Dataset: dataset1 (GitHub, MarcosFabriciio/pokedexApi). Classes: Bulbasaur, Charmander.

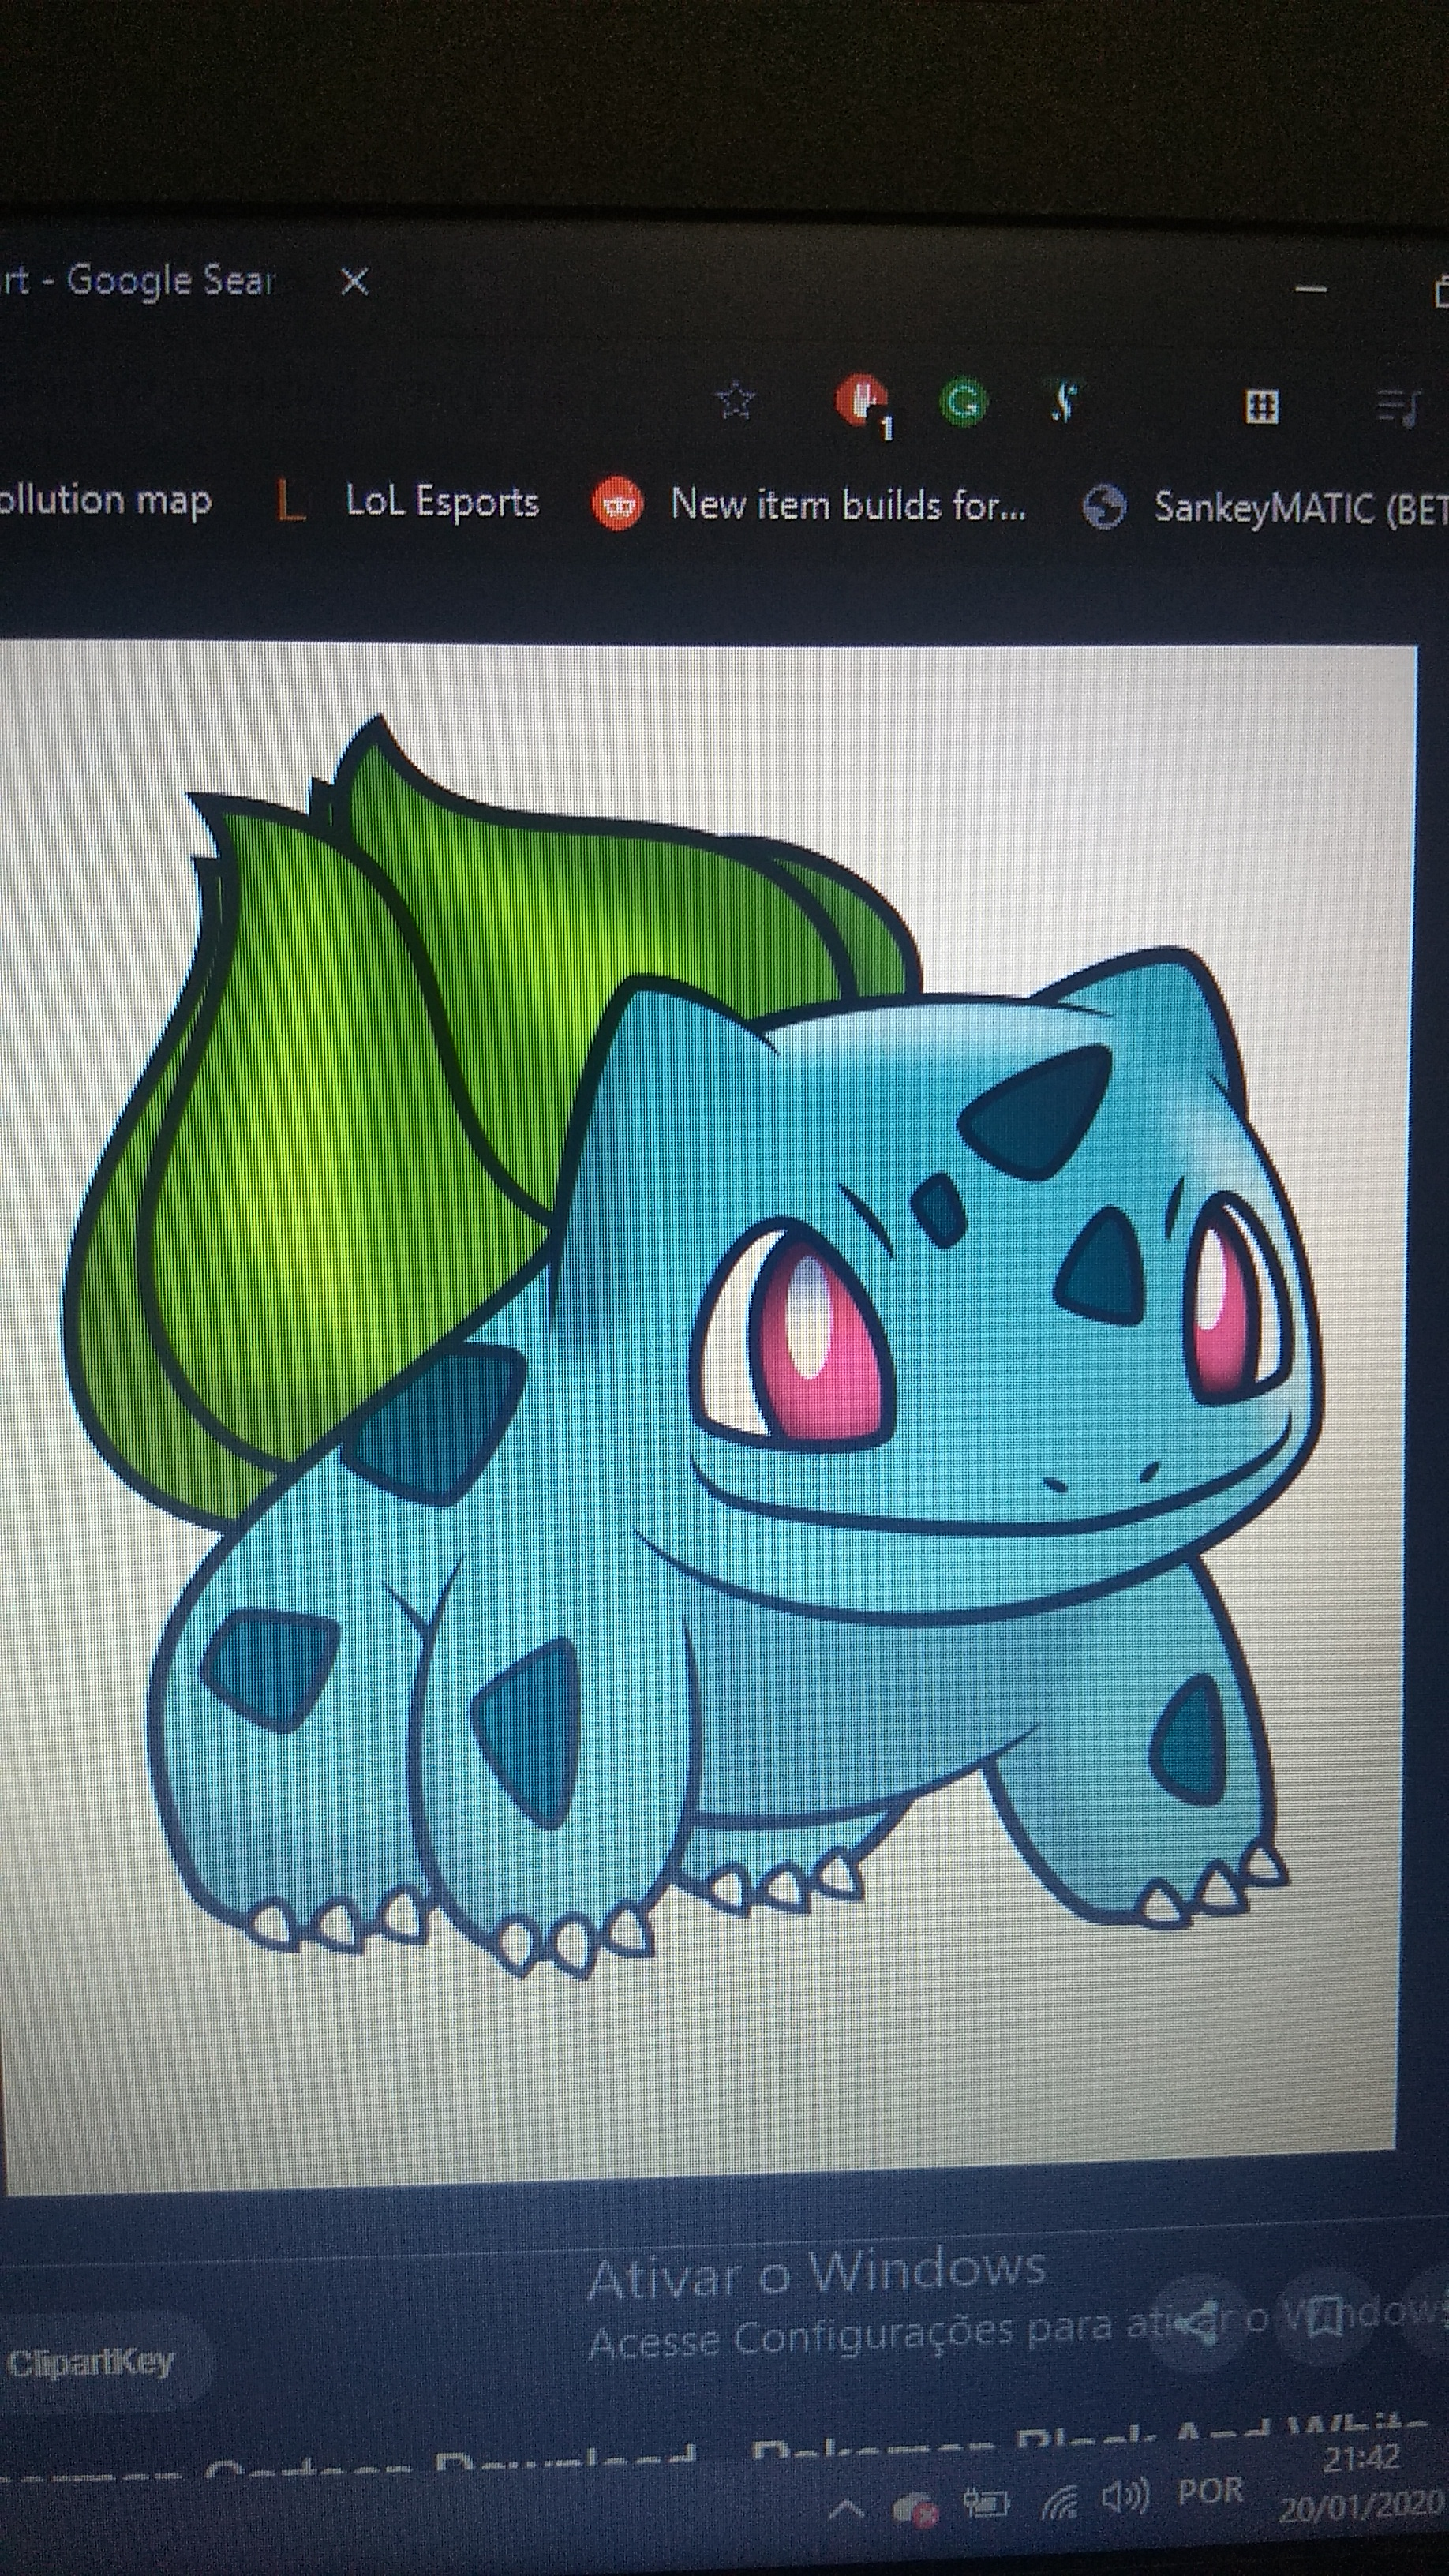
Label: Bulbasaur

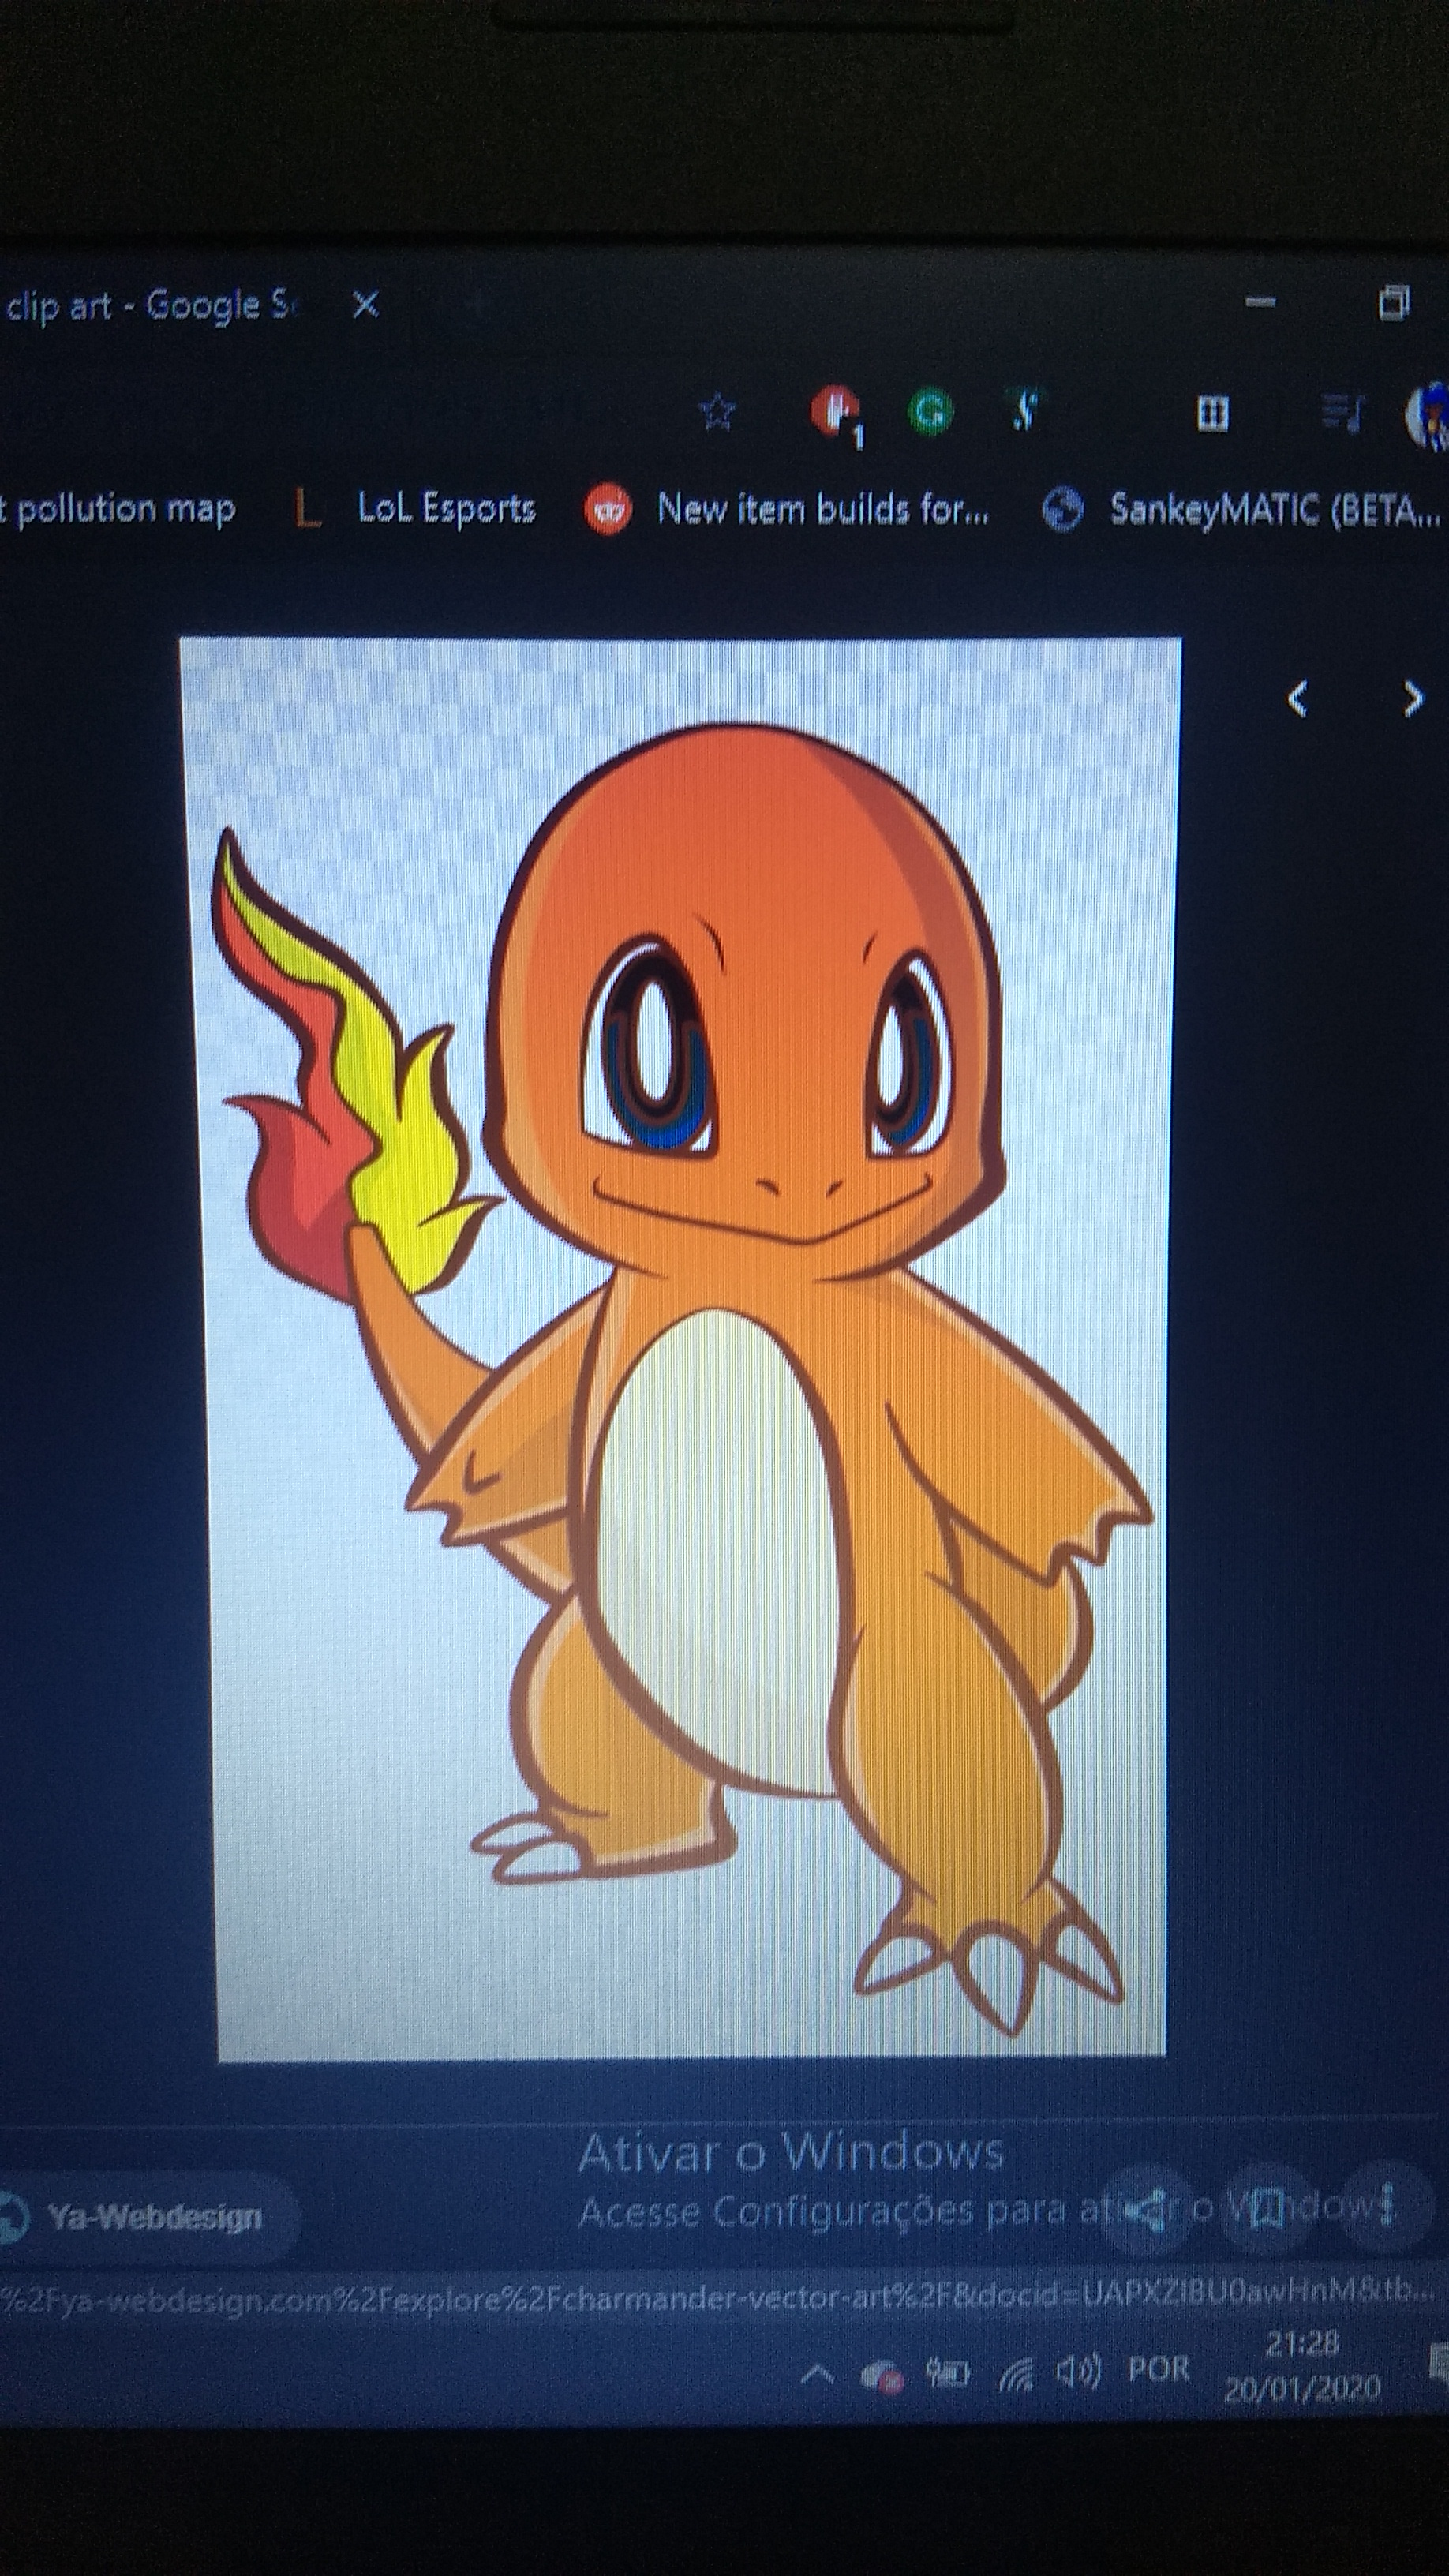
Label: Charmander

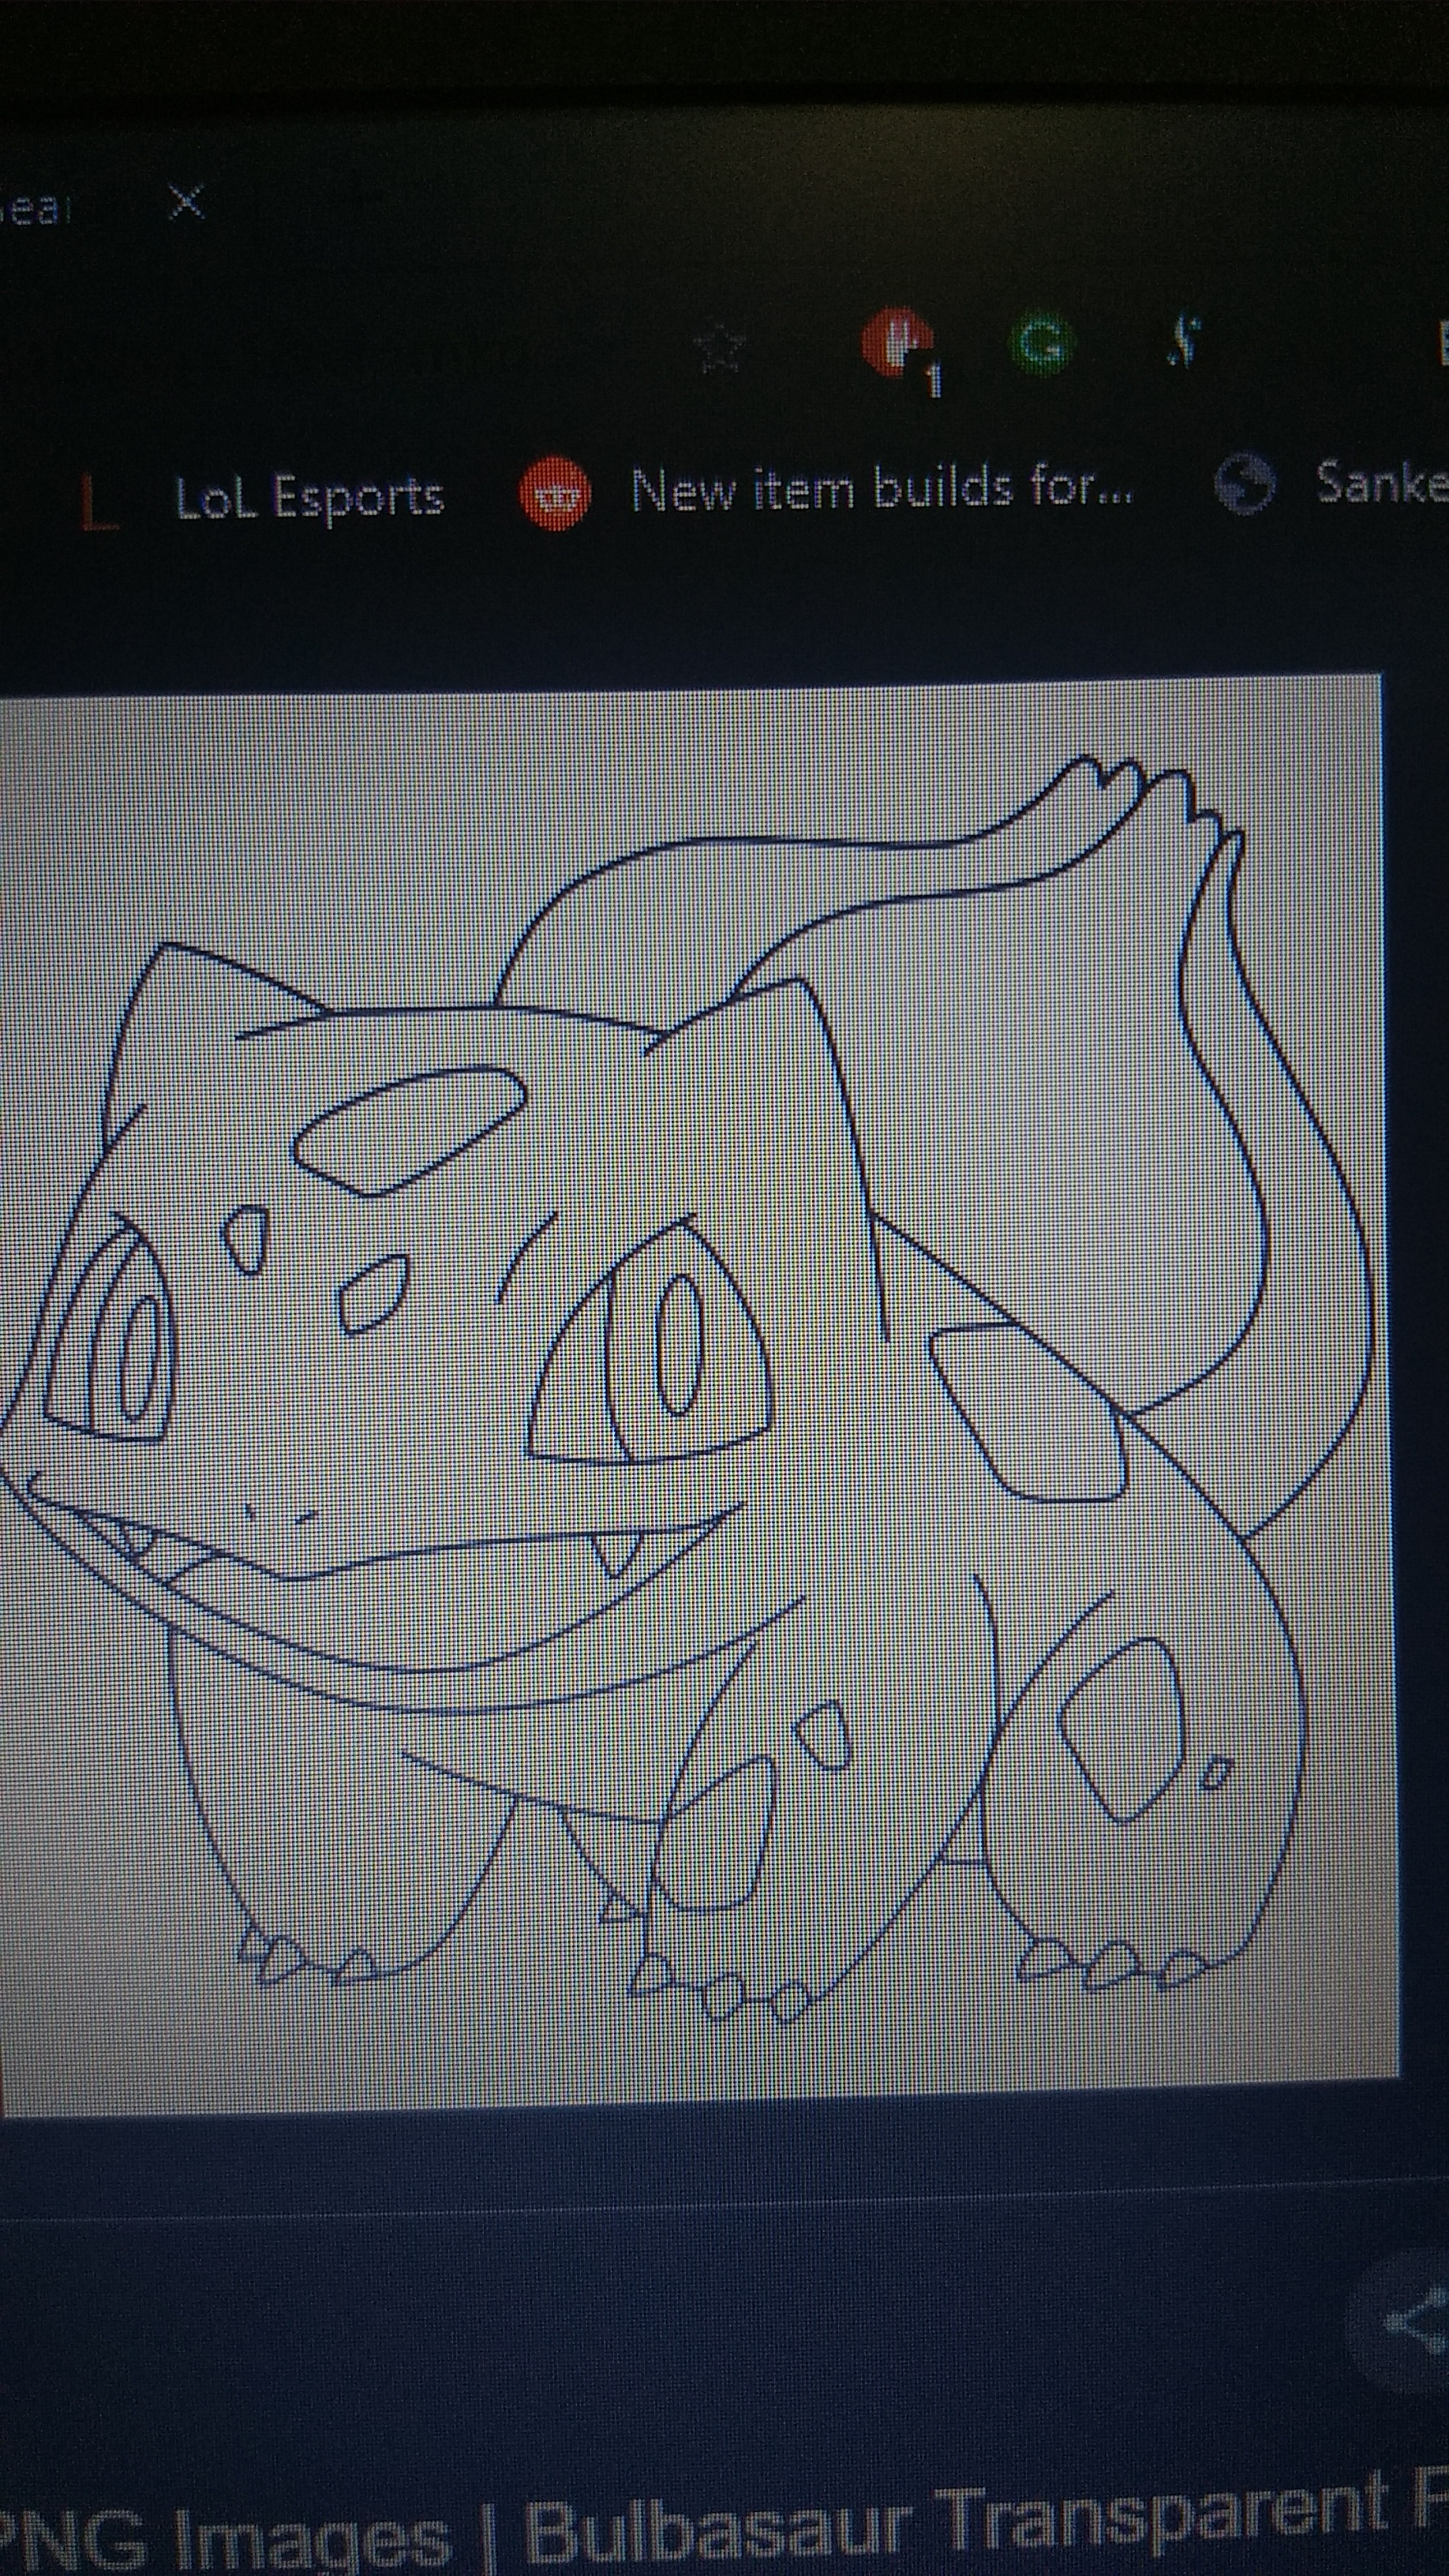
Label: Bulbasaur

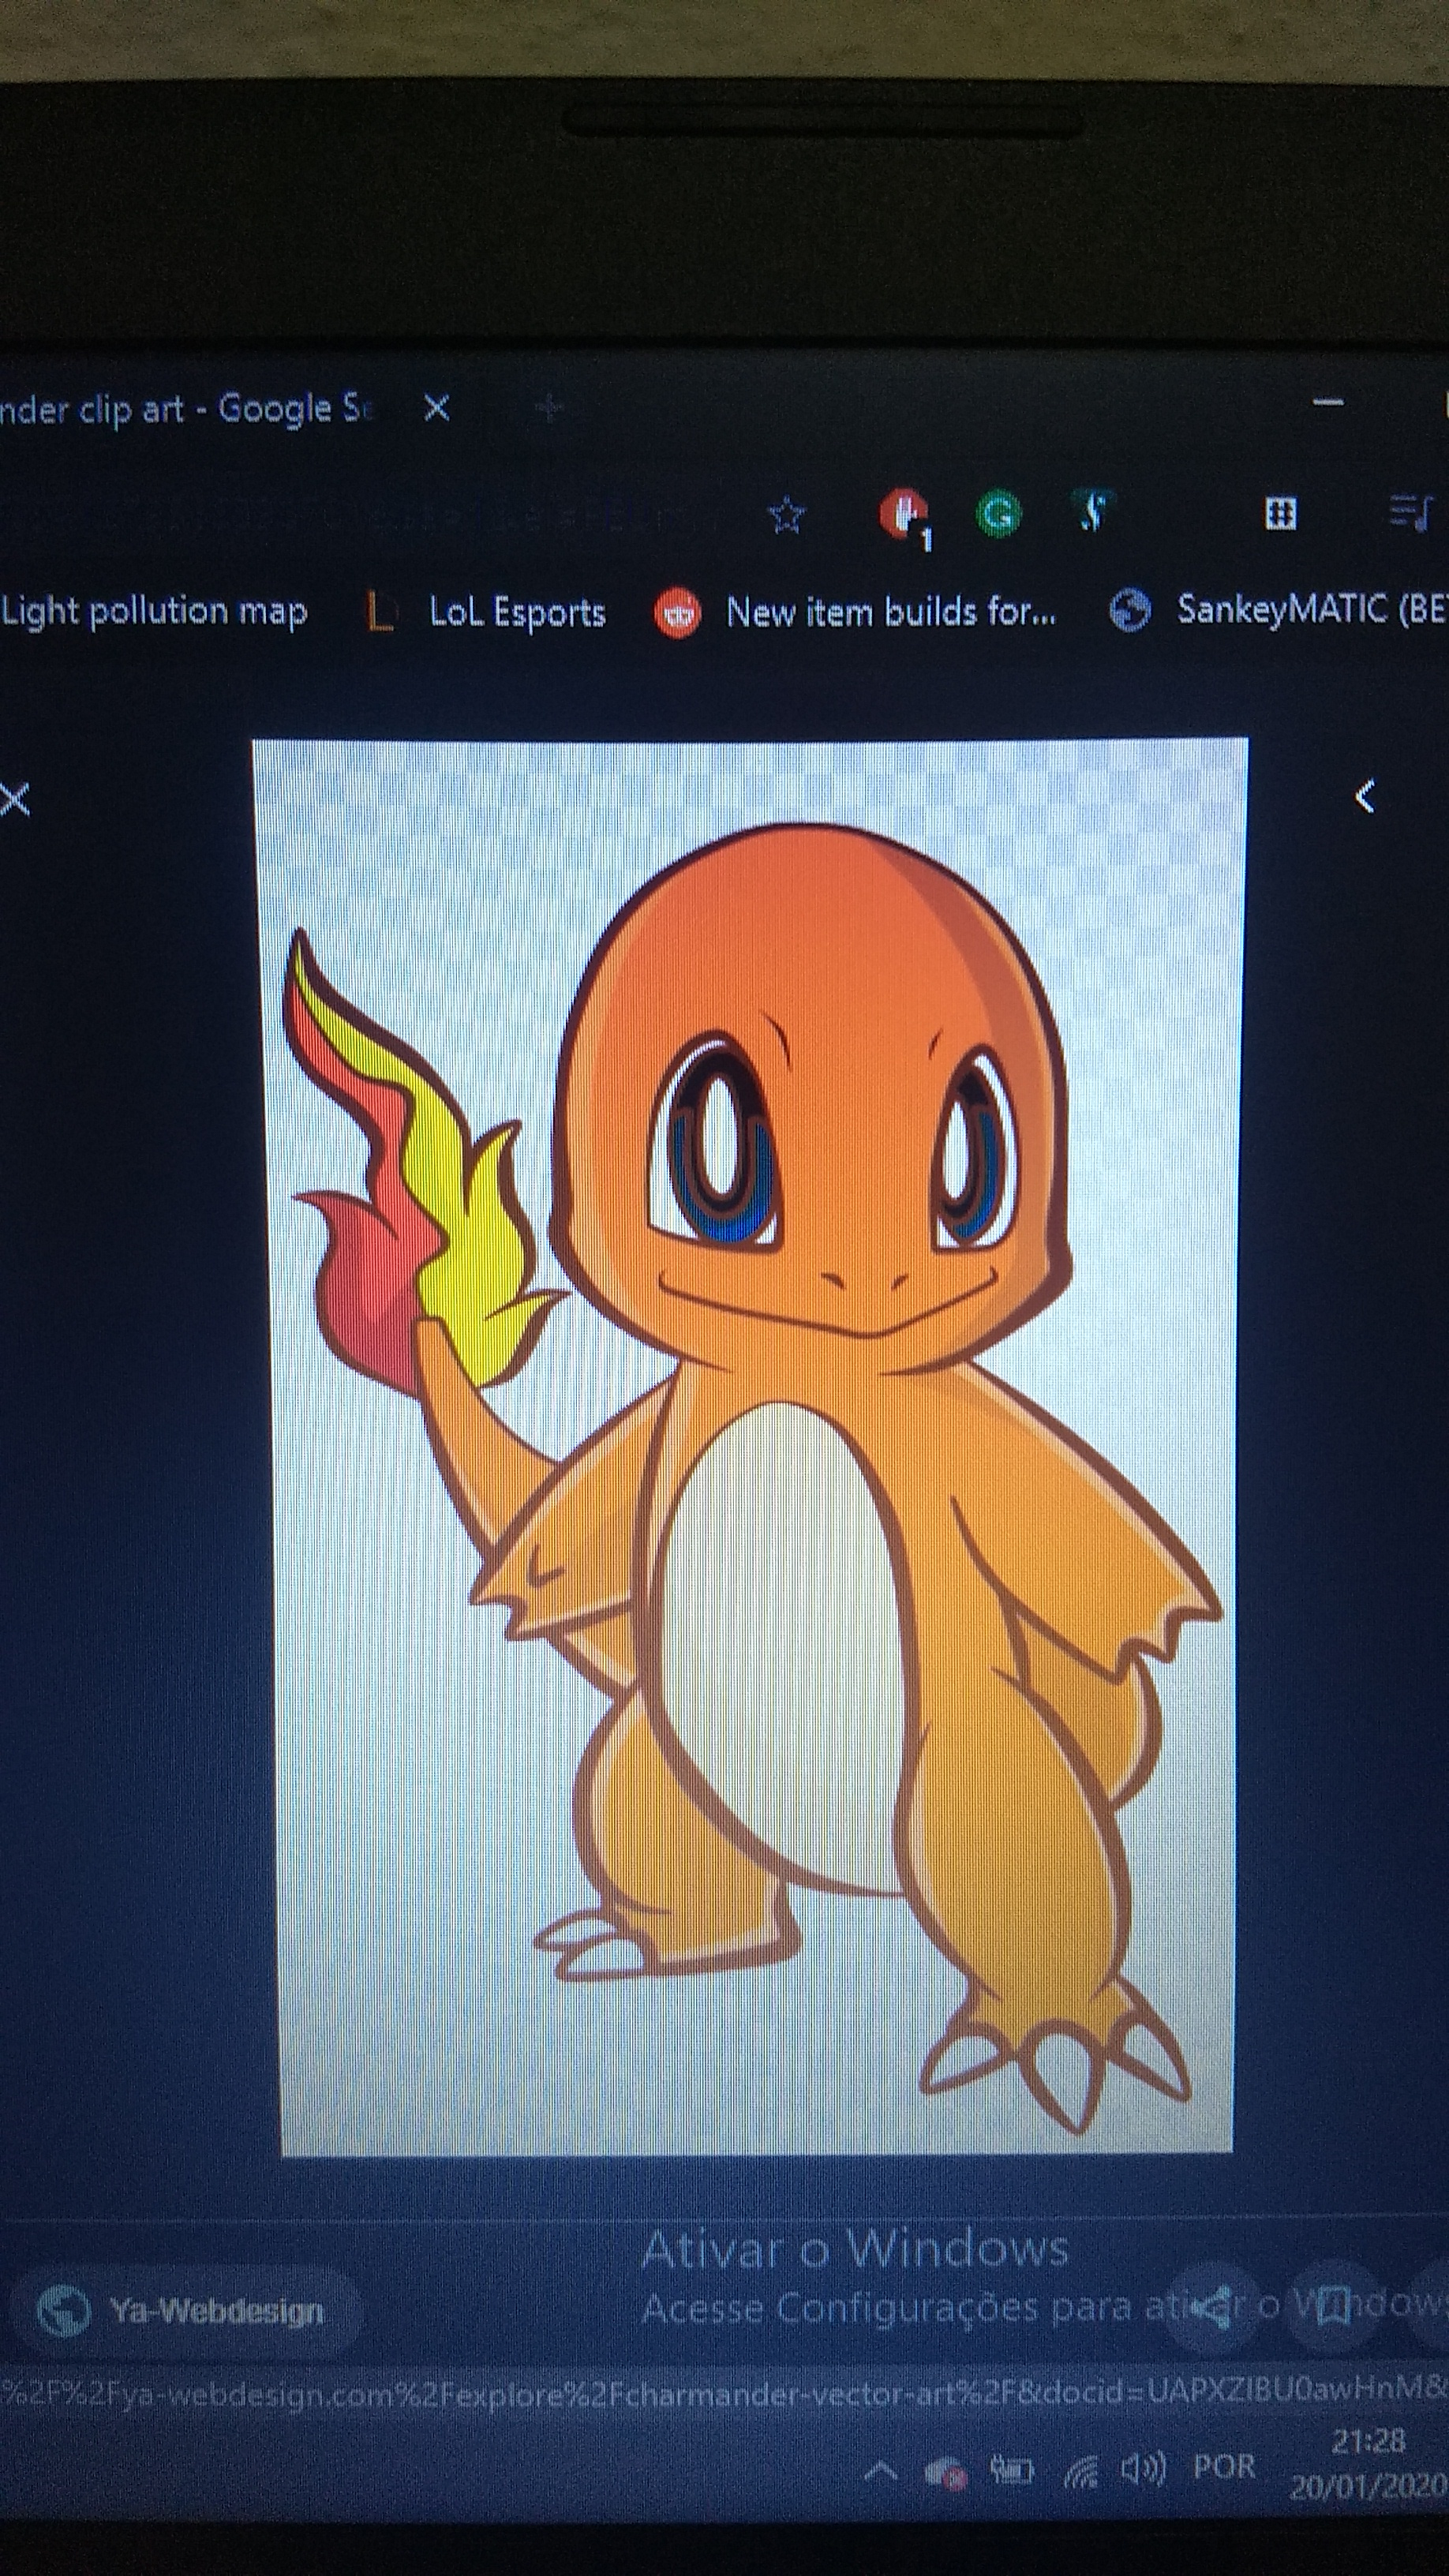
Label: Charmander

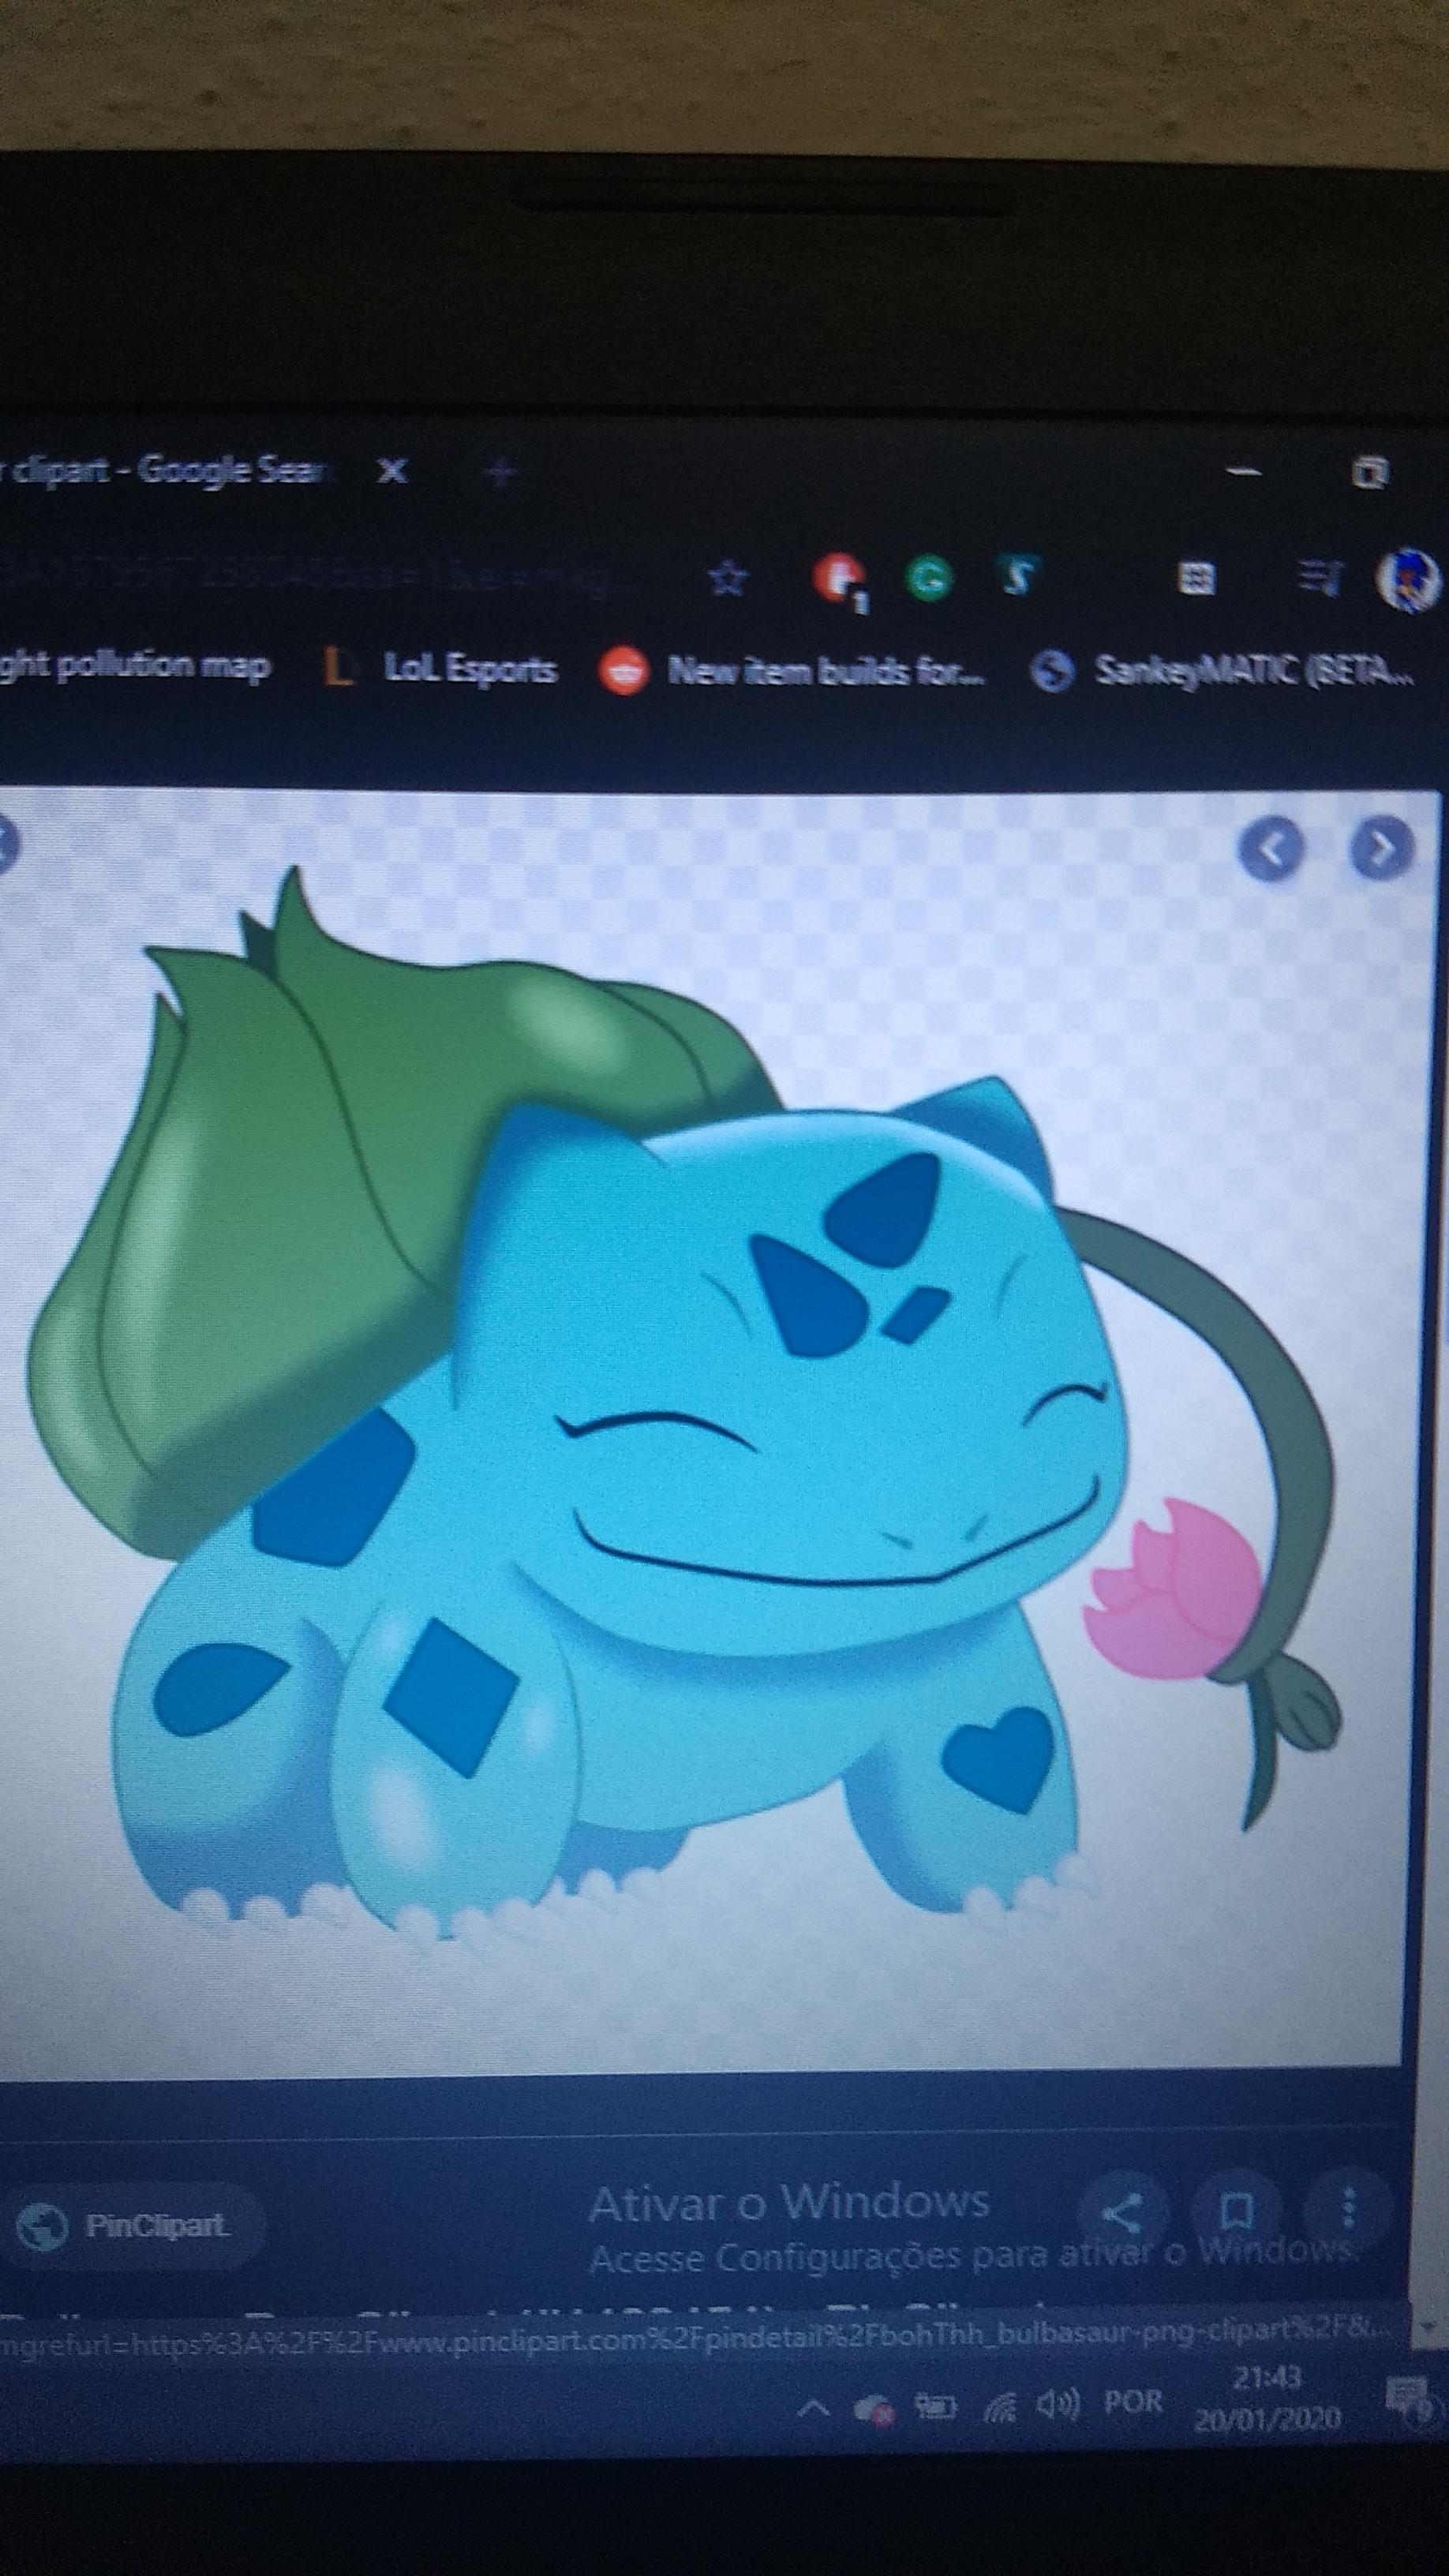
Label: Bulbasaur

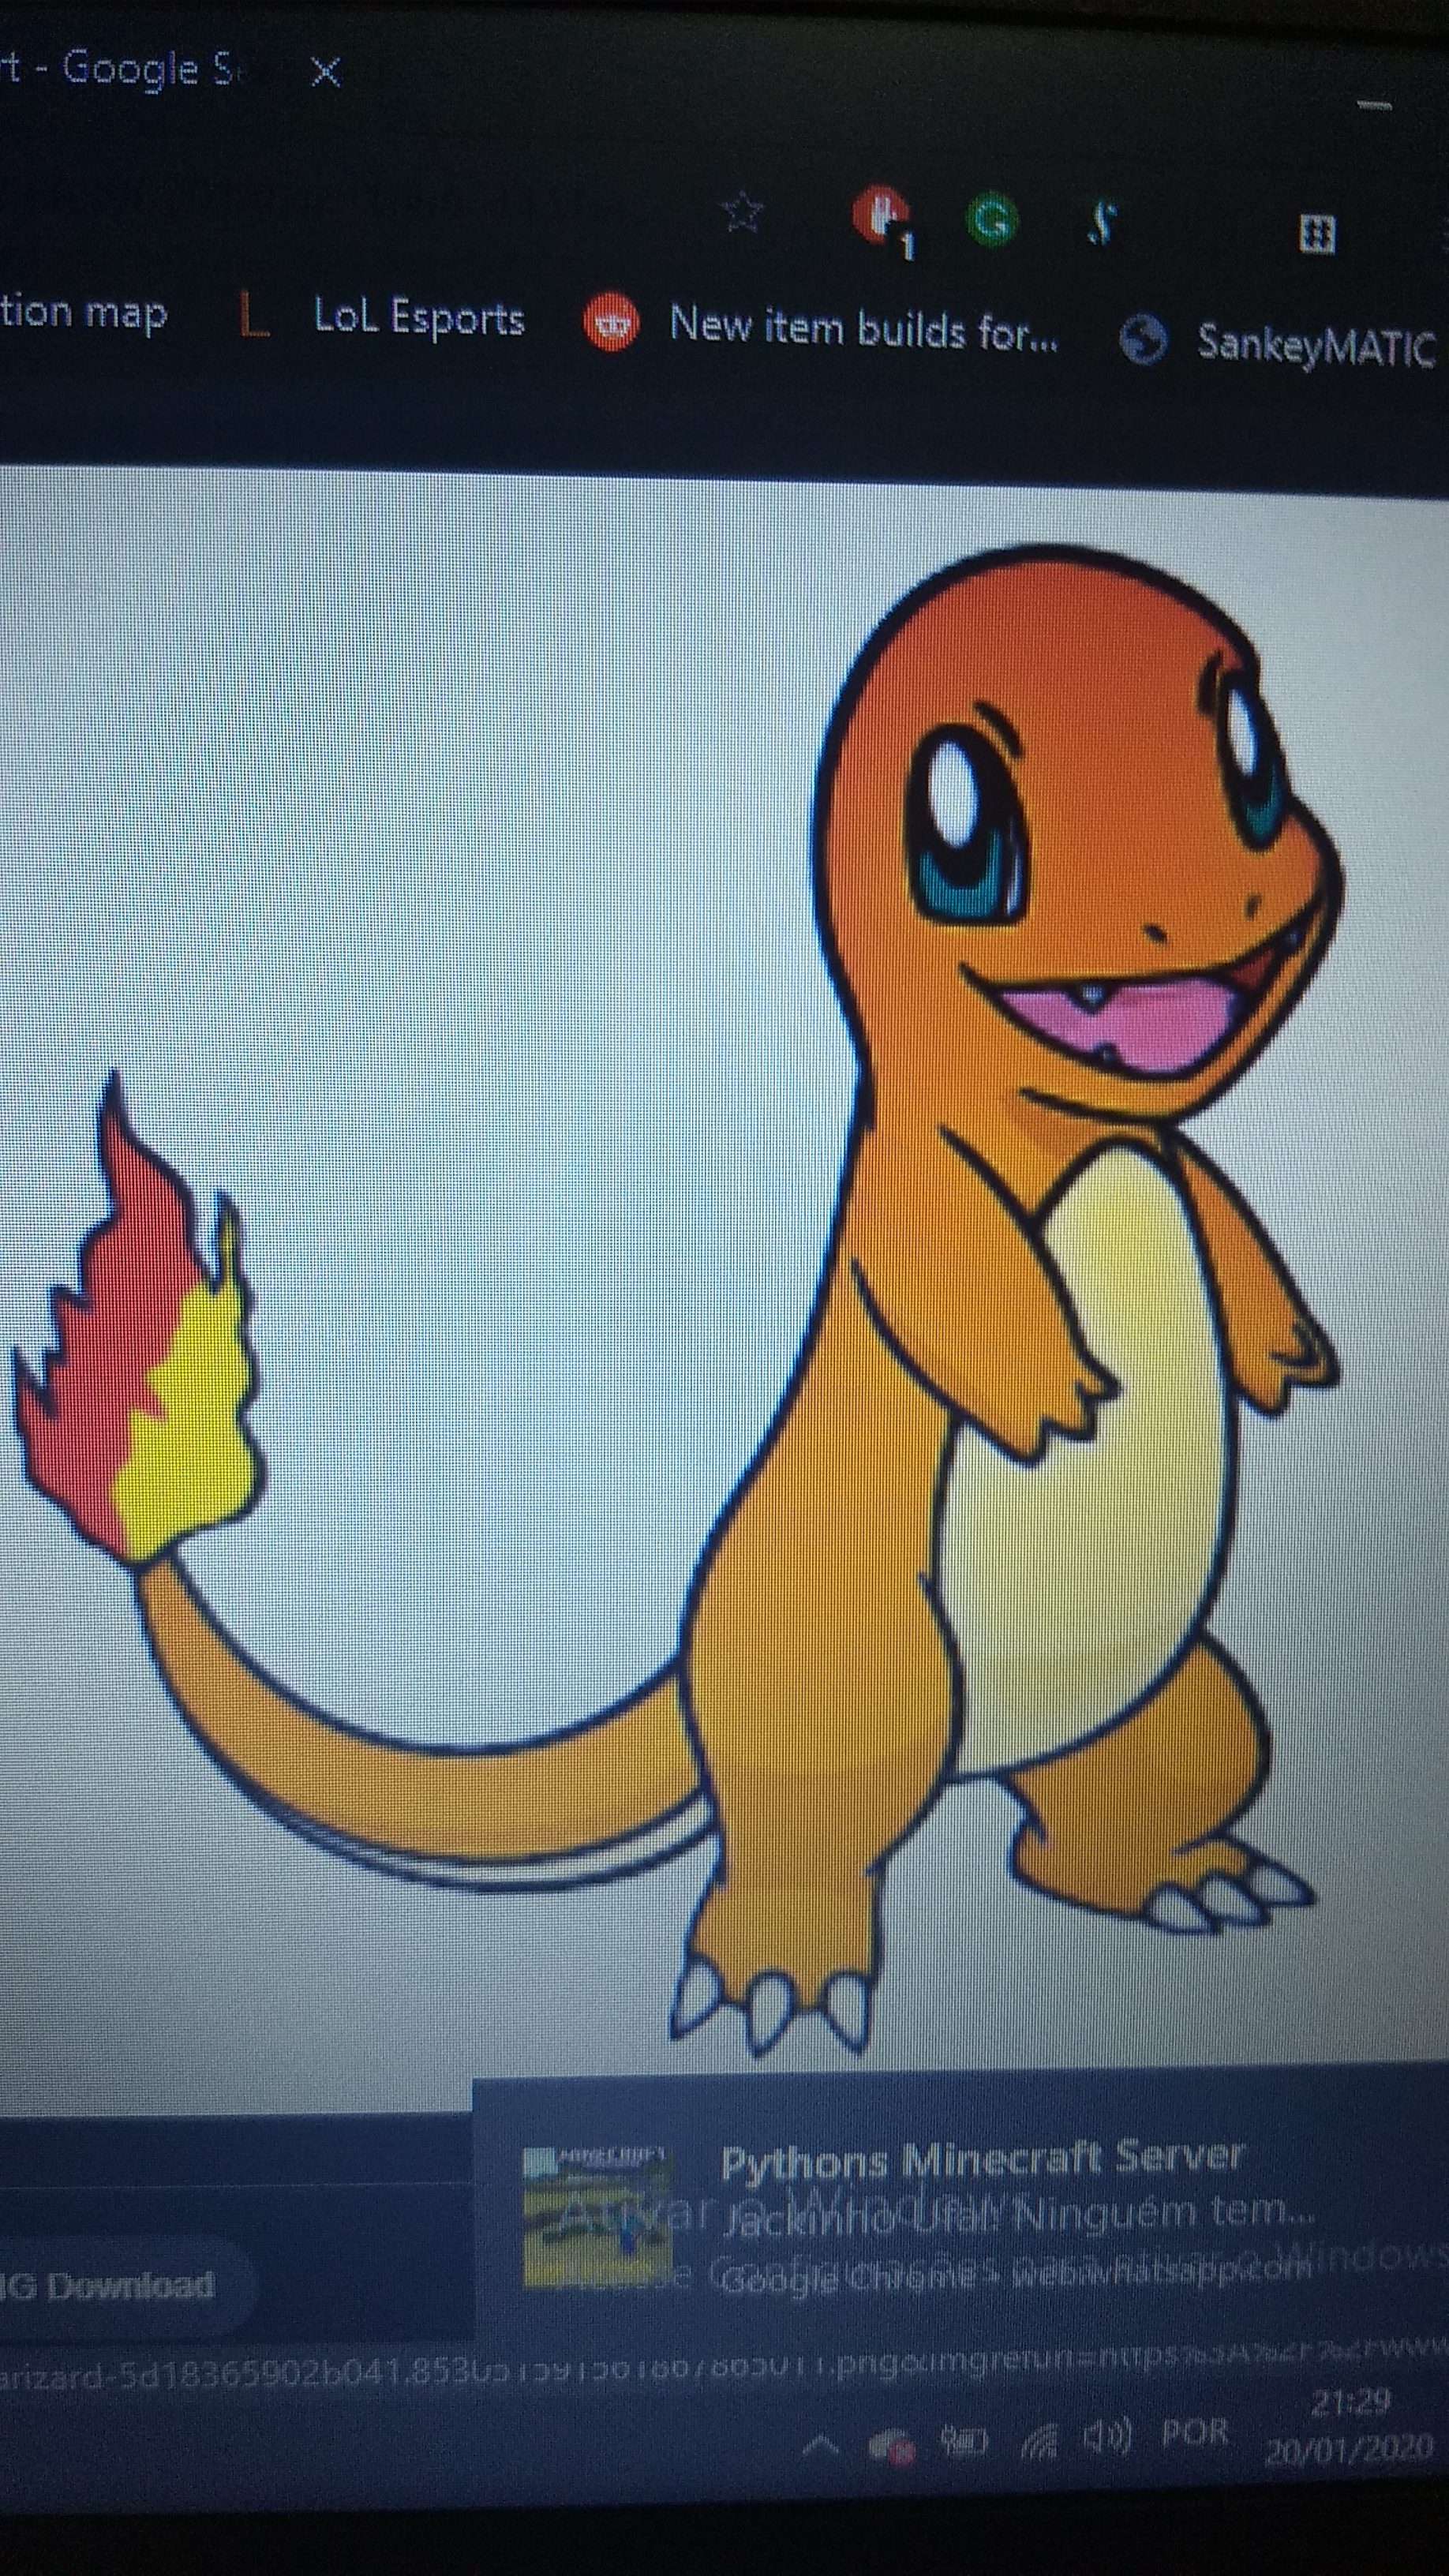
Label: Charmander
